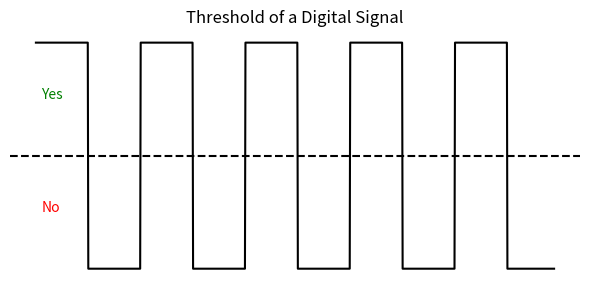
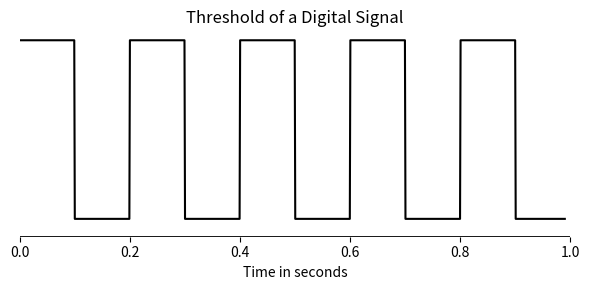

The script that saved these images, in order:
from scipy import signal
import matplotlib.pyplot as plt
from matplotlib.lines import Line2D
from matplotlib.text import Text
import numpy as np

# Sampling rate 1000 hz / second

t = np.linspace(0, 0.99, 1000, endpoint=True)

fig, ax = plt.subplots(ncols=1, nrows=1, figsize=(6, 3))
plt.axis('off')

ax.plot(t, signal.square(2 * np.pi * 5 * t), color='k')
ax.set_title('Threshold of a Digital Signal')

ax.axhline(y=0, color='k', ls='--')

plt.text(0.01, 0.5, 'Yes', color='g')
plt.text(0.01, -0.5, 'No', color='r')

ax.set_ylim(-1.1, 1.1)

plt.tight_layout()
plt.savefig('./digital-threshold.png', format='png', dpi=100)
# plt.show()


# Create a new plot for the frequency consideration
fig, ax = plt.subplots(ncols=1, nrows=1, figsize=(6, 3))
ax.set_frame_on(False)
ax.get_xaxis().tick_bottom()
ax.axes.get_yaxis().set_visible(False)
xmin, xmax = ax.get_xaxis().get_view_interval()
ymin, ymax = ax.get_yaxis().get_view_interval()
ax.add_artist(Line2D((xmin, xmax), (ymin, ymin), color='black', linewidth=2))

ax.set_xlim(0, 1)

ax.set_xlabel('Time in seconds')

ax.plot(t, signal.square(2 * np.pi * 5 * t) + 1.2, color='k')
ax.set_title('Threshold of a Digital Signal')

ax.set_ylim(-0, 2.3)

plt.tight_layout()
plt.savefig('./digital-frequency.png', format='png', dpi=100)
plt.show()
